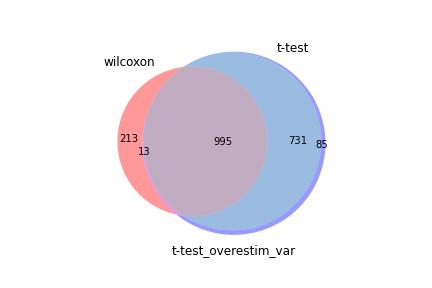

Data behind this chart, as committed beside it:
wilcoxon, t-test, t-test_overestim_var
Tmsb4x, Tmsb4x, Tmsb4x
S100a10, S100a10, S100a10
Sh3bgrl3, Sh3bgrl3, Sh3bgrl3
Crip1, Lsp1, Lsp1
Lsp1, S100a11, Myl6
S100a11, S100a13, S100a11
Myl6, Myl6, S100a13
S100a13, Crip1, Crip1
Ms4a4b, Cd52, Cd52
Cd52, H2az2, Ms4a4b
Lgals1, Rac2, Ctsd
Arhgdib, Ms4a4b, Rac2
Rac2, Ctsd, Arpc3
Abracl, Arpc3, Abracl
Ctsd, Tspo, Tspo
Tspo, Abracl, H2az2
Arpc3, Epsti1, Epsti1
Nkg7, Tmsb10, Tmsb10
Tmsb10, Arhgdib, Gmfg
H2az2, H2-D1, H2-D1
Epsti1, Gmfg, Arhgdib
Clic1, Ifi27l2a, Cyba
H2-D1, Cyba, Clic1
Cyba, Clic1, Nkg7
Gmfg, Dap, Ifi27l2a
Coro1a, Nkg7, Actb
Oaz1, Actb, Oaz1
B2m, Oaz1, Dap
Calm1, Coro1a, Coro1a
Ifi27l2a, B2m, B2m
Gnai2, Pglyrp1, Calm1
Dap, Calm1, Pglyrp1
Cd3g, Fxyd5, Lgals1
Arpc5, Arpc5, Arpc5
Actb, Itm2b, Ms4a6b
Ms4a6b, Serf2, Itm2b
Itm2b, Gnai2, Gnai2
Cdc42, Ms4a6b, Fxyd5
S100a6, Laptm5, Serf2
Serf2, Cd3g, Laptm5
Pglyrp1, Pfn1, Cd3g
Cd48, Lgals1, Pfn1
Fxyd5, Ptms, Cd3d
Ubl5, Rap1b, S100a4
Pfn1, Cd3d, Emp3
Cd3d, S100a4, Ptms
Rap1b, Ubl5, S100a6
Laptm5, Prr13, Prr13
Anxa2, Emp3, Ubl5
Sec61b, Cdc42, Cdc42
Emp3, Arf5, Rap1b
H2-Q7, H2-Q7, H2-Q7
Arf5, S100a6, Arf5
Prr13, Srgn, Cd8b1
Cfl1, Gimap6, Cd48
Gimap6, Cd8b1, Anxa2
Arpc1b, Id2, Gimap6
Reep5, Cd48, Srgn
Selplg, Selplg, Id2
S100a4, Anxa2, Arpc1b
... 1,764 more rows
